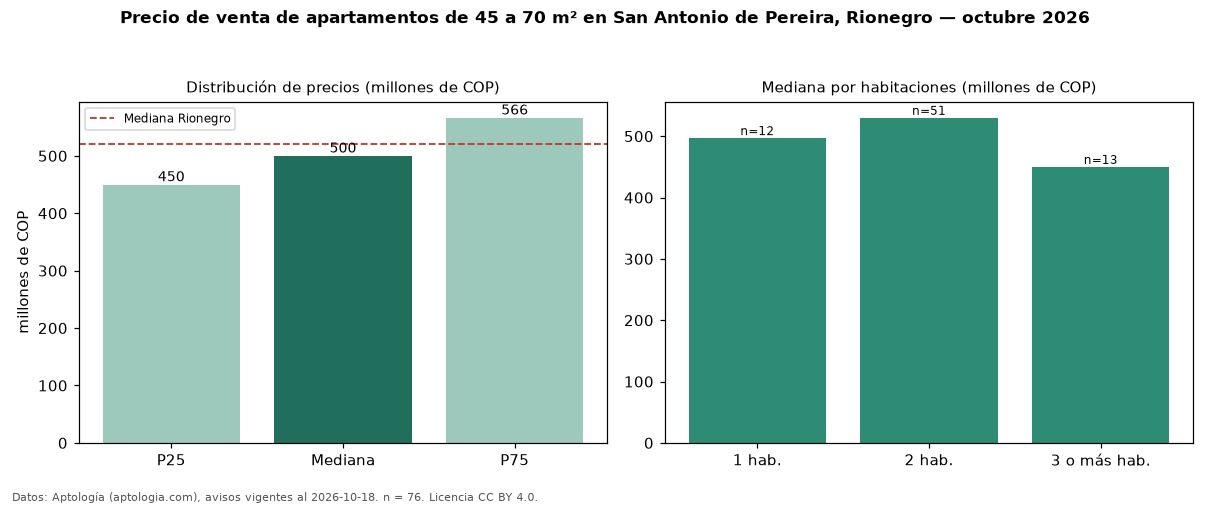

Source data for this figure (header and first rows):
seccion, metrica, valor, moneda, n
filtro, area2, de 45 a 70 m², , 76
precio, p25, 450000000, COP, 76
precio, mediana, 500000000, COP, 76
precio, p75, 566250000, COP, 76
precio, minimo, 177000000, COP, 76
precio, maximo, 824622112, COP, 76
m2, mediana_precio_m2, 8304598, COP, 76
m2, area_mediana_m2, 60.0, m2, 76
admin, mediana_admin_mes, 300000, COP, 41
banos, mediana_banos, 2.0, , 
parqueadero, pct_con_parqueadero, 80.3, %, 71
estrato, estrato_mas_frecuente, 5, , 76
habitaciones, 1, 497000000, COP, 12
habitaciones, 2, 530000000, COP, 51
habitaciones, 3+, 450000000, COP, 13
ciudad, mediana_ciudad_referencia, 520000000, COP, 
ciudad, mediana_m2_ciudad, 7437500, COP, 
fuente, fecha_datos, 2026-10-18, , 
fuente, atribucion, https://www.aptologia.com/venta/rionegro…, , 
fuente, licencia, CC BY 4.0, , 
